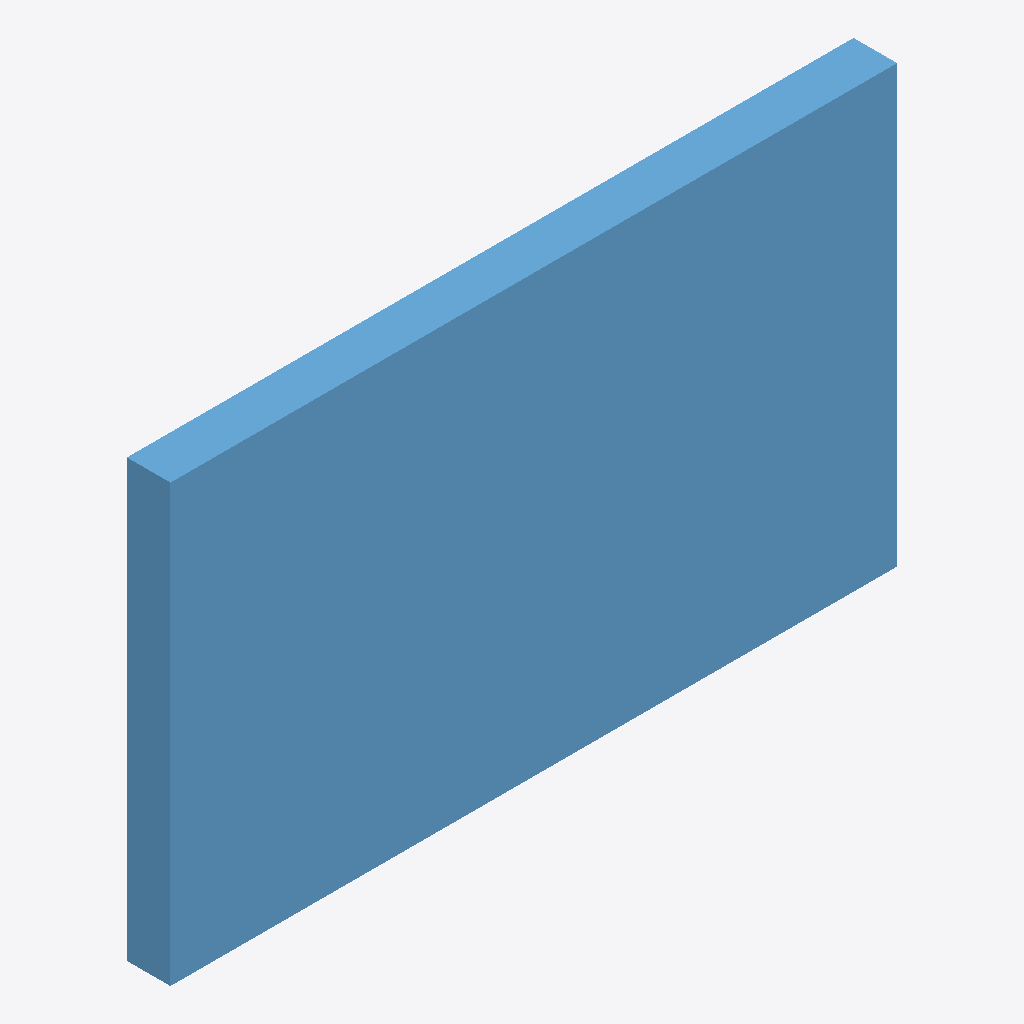
Isometric view of an IFC building model (IFC-SPF (STEP), schema IFC2X3, length unit metre), seen from the south-west, elements coloured by IFC class (only those large enough to see are counted): 1 window (light blue).
Extent 5.0 m × 0.3 m × 3.0 m (x, y, z). Storeys (1): Rez-de-chaussee at 0.00 m. Elements (2): 1 IfcWallStandardCase, 1 IfcWindow.

HEADER;
FILE_DESCRIPTION(('ViewDefinition [CoordinationView]'),'2;1');
FILE_NAME('costwaves-demo.ifc','2026-09-30T15:00:00',('CostWaves'),('nuancearchitect'),'CostWaves IFC demo','CostWaves','');
FILE_SCHEMA(('IFC2X3'));
ENDSEC;
DATA;
#1=IFCPROJECT('1rNg7Ib9P5$QeCfLm1ZpR00',$,'Demo CostWaves',$,$,$,$,(#2),#7);
#10=IFCSITE('1rNg7Ib9P5$QeCfLm1Zs001',$,'Site',$,$,#11,$,$,.ELEMENT.,$,$,$,$,$);
#12=IFCBUILDING('1rNg7Ib9P5$QeCfLm1Zb001',$,'Batiment',$,$,#13,$,$,.ELEMENT.,$,$,$);
#14=IFCBUILDINGSTOREY('1rNg7Ib9P5$QeCfLm1Zt001',$,'Rez-de-chaussee',$,$,#15,$,$,.ELEMENT.,0.0);
#33=IFCWINDOW('1rNg7Ib9P5$QeCfLm1Zf01',$,'Fenetre PVC','Fenetre PVC',$,#20,#27,'F-001',1.5,1.2);
ENDSEC;
